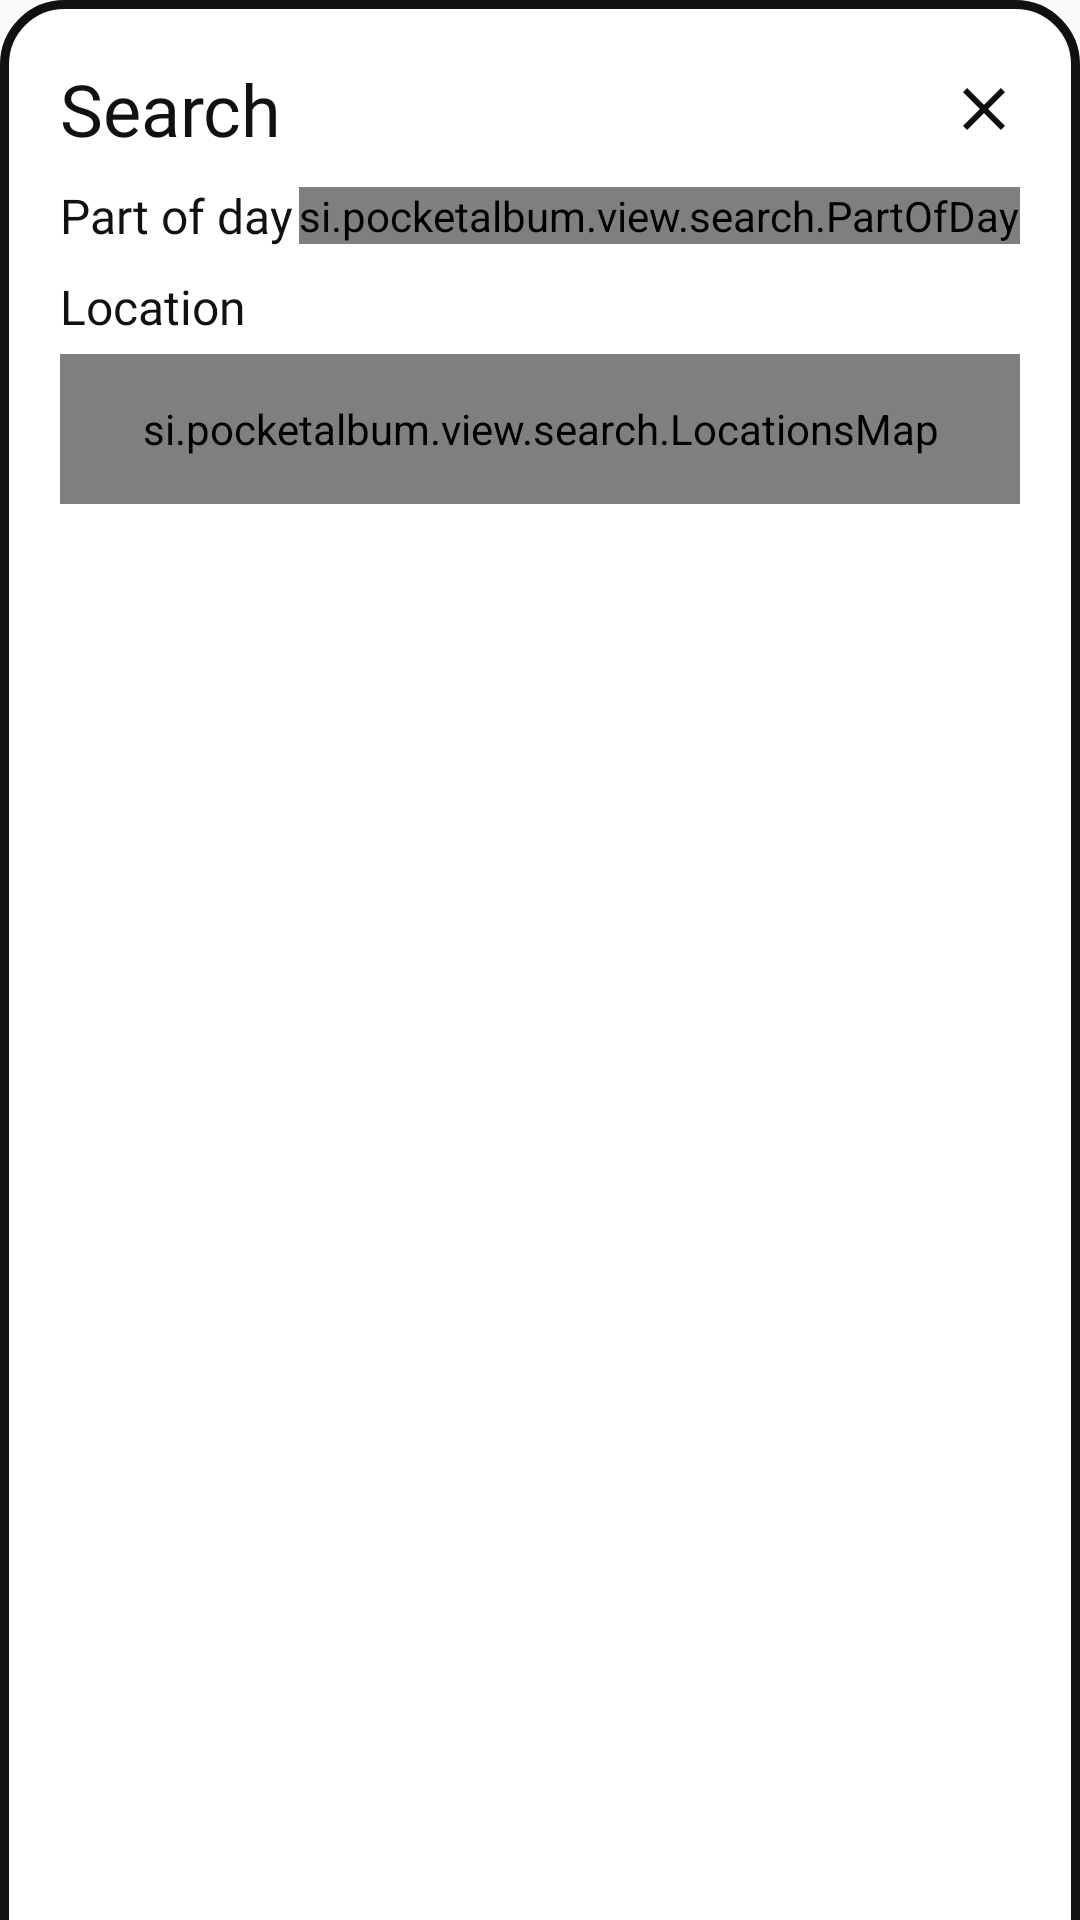

Write the Android layout XML for this screen, with the resource values it uses.
<!-- AndroidManifest.xml: application theme Theme.PocketAlbum -->
<!-- res/layout/view_search_panel.xml -->
<?xml version="1.0" encoding="utf-8"?>
<androidx.constraintlayout.widget.ConstraintLayout
    xmlns:android="http://schemas.android.com/apk/res/android"
    android:layout_width="match_parent"
    android:layout_height="wrap_content"
    xmlns:app="http://schemas.android.com/apk/res-auto"
    android:background="@drawable/background_primary_bottom"
    android:padding="20dp">

    <ImageButton
        android:id="@+id/btnClose"
        android:layout_width="wrap_content"
        android:layout_height="wrap_content"
        android:background="@null"
        android:src="@drawable/close"
        app:layout_constraintTop_toTopOf="@id/lblTitle"
        app:layout_constraintBottom_toBottomOf="@id/lblTitle"
        app:layout_constraintEnd_toEndOf="parent"
        android:contentDescription="@string/close"/>

    <TextView
        android:id="@+id/lblTitle"
        android:layout_width="wrap_content"
        android:layout_height="wrap_content"
        app:layout_constraintTop_toTopOf="parent"
        app:layout_constraintStart_toStartOf="parent"
        style="@style/PanelTitle"
        android:text="@string/search"/>

    <TextView
        android:id="@+id/lblPartOfDay"
        android:layout_width="wrap_content"
        android:layout_height="wrap_content"
        app:layout_constraintTop_toTopOf="@id/partOfDay"
        app:layout_constraintBottom_toBottomOf="@id/partOfDay"
        app:layout_constraintStart_toStartOf="parent"
        style="@style/PanelText"
        android:text="@string/part_of_day"/>

    <si.pocketalbum.view.search.PartOfDay
        android:id="@+id/partOfDay"
        android:layout_width="wrap_content"
        android:layout_height="wrap_content"
        android:layout_marginTop="10dp"
        app:layout_constraintEnd_toEndOf="parent"
        app:layout_constraintTop_toBottomOf="@id/lblTitle"/>

    <TextView
        android:id="@+id/lblLocation"
        android:layout_width="wrap_content"
        android:layout_height="wrap_content"
        style="@style/PanelText"
        android:text="@string/location_map"
        app:layout_constraintTop_toBottomOf="@id/partOfDay"
        app:layout_constraintStart_toStartOf="parent"
        android:layout_marginVertical="10dp"/>

    <si.pocketalbum.view.search.LocationsMap
        android:id="@+id/locationsMap"
        android:layout_width="match_parent"
        android:layout_height="50dp"
        android:layout_marginVertical="5dp"
        app:layout_constraintTop_toBottomOf="@+id/lblLocation" />

</androidx.constraintlayout.widget.ConstraintLayout>
<!-- resources referenced by this layout -->
<resources>
  <!-- drawable background_primary_bottom (drawable) -->
  <?xml version="1.0" encoding="utf-8"?>
  <inset xmlns:android="http://schemas.android.com/apk/res/android"
      android:insetLeft="0dp"
      android:insetTop="0dp"
      android:insetRight="0dp"
      android:insetBottom="-3dp">
      <shape
          android:shape="rectangle">
          <corners
              android:topLeftRadius="20dp"
              android:topRightRadius="20dp" />
          <solid android:color="@color/background" />
          <padding
              android:left="14dp"
              android:top="8dp"
              android:right="14dp"
              android:bottom="8dp" />
          <stroke
              android:width="3dp"
              android:color="@color/text" />
      </shape>
  </inset>
  <!-- drawable close (drawable) -->
  <vector xmlns:android="http://schemas.android.com/apk/res/android" android:height="24dp" android:width="24dp" android:viewportWidth="24" android:viewportHeight="24"><path android:fillColor="@color/text" android:pathData="M19,6.41L17.59,5L12,10.59L6.41,5L5,6.41L10.59,12L5,17.59L6.41,19L12,13.41L17.59,19L19,17.59L13.41,12L19,6.41Z" /></vector>
  <string name="close">Close</string>
  <string name="location_map">Location</string>
  <string name="part_of_day">Part of day</string>
  <string name="search">Search</string>
  <style name="PanelText">
          <item name="android:fontFamily">@font/fredoka_regular</item>
          <item name="android:textSize">16sp</item>
      </style>
  <style name="PanelTitle">
          <item name="android:fontFamily">@font/fredoka_medium</item>
          <item name="android:textSize">24sp</item>
      </style>
  <style name="Theme.PocketAlbum" parent="Theme.AppCompat.DayNight">
          <item name="android:textColor">@color/text</item>
          <item name="android:thumbTint">@color/text</item>
      </style>
  <color name="background">#FFFFFF</color>
  <color name="text">#111111</color>
</resources>
